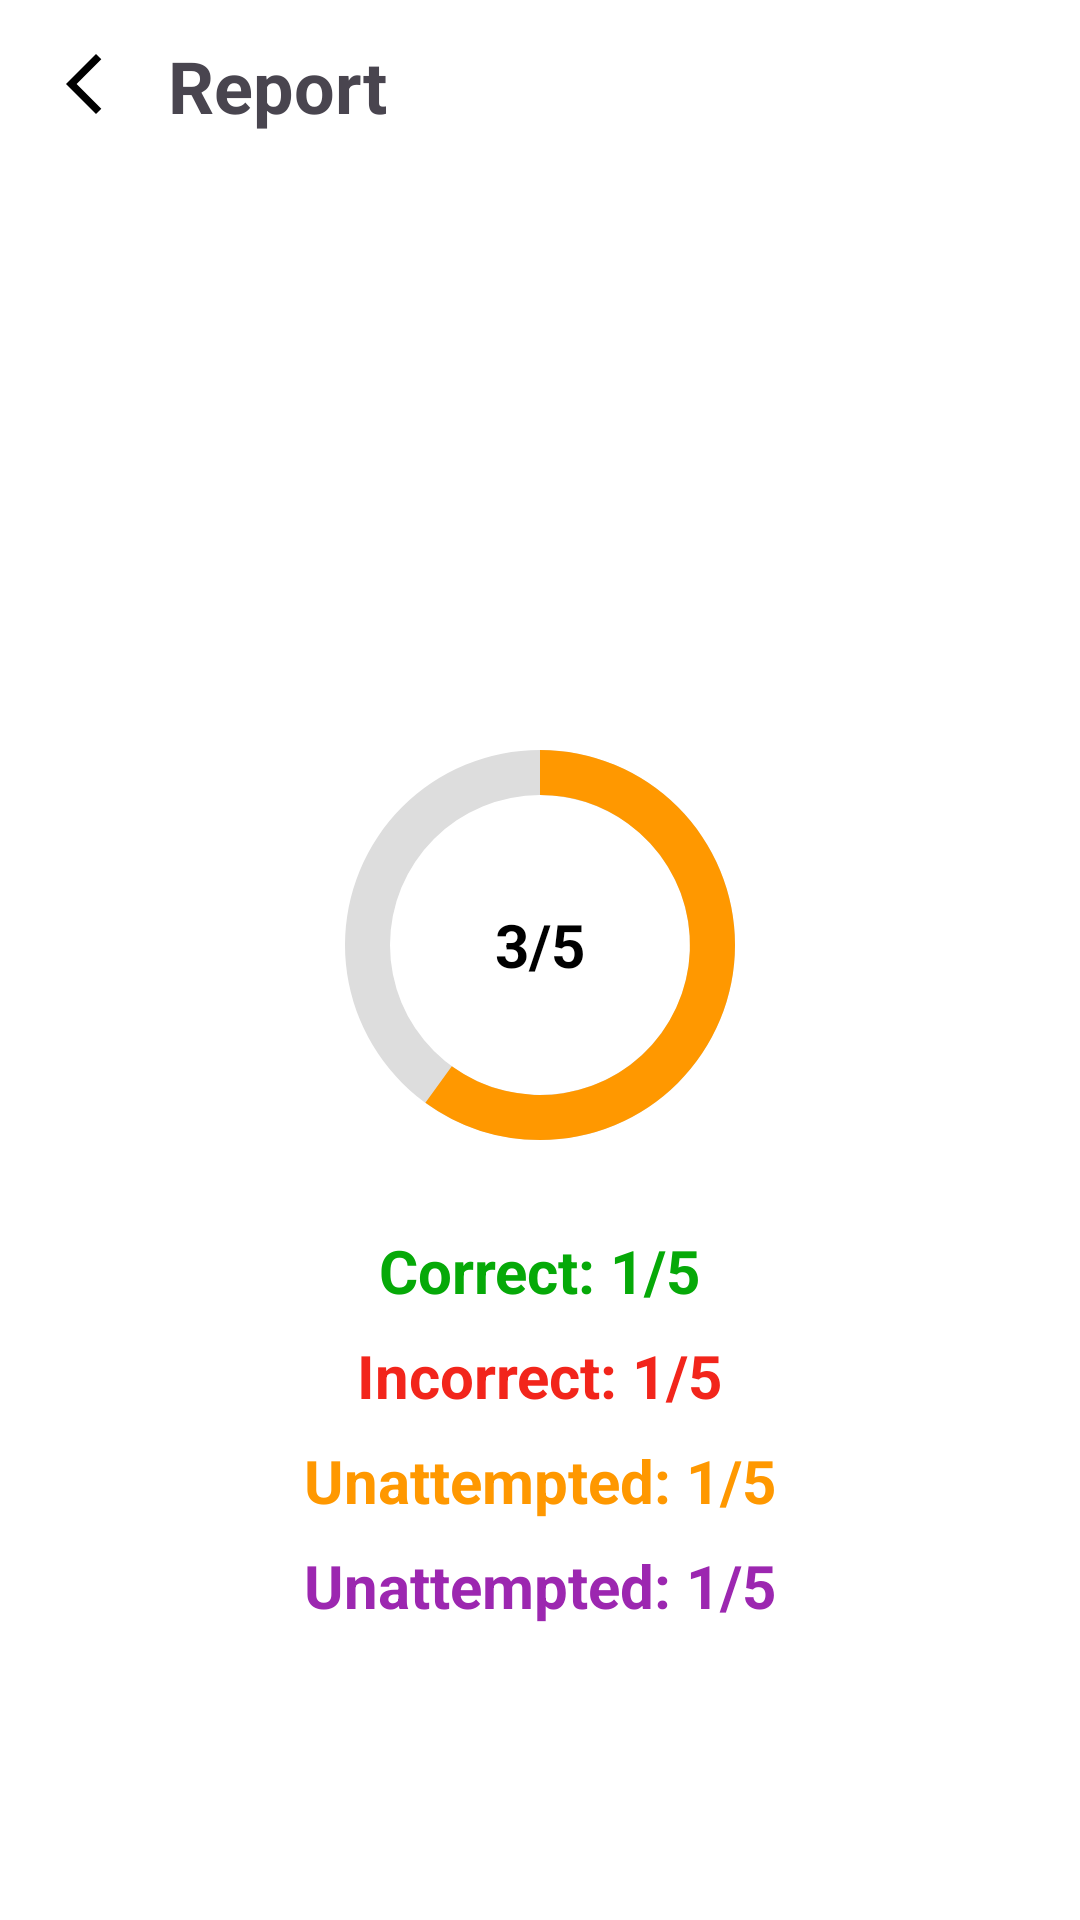

Produce the Android XML layout that renders to this screen, including the resource entries it uses.
<!-- AndroidManifest.xml: application theme Theme.JobMarket -->
<!-- res/layout/fragment_mock_t_est_report.xml -->
<?xml version="1.0" encoding="utf-8"?>
<androidx.core.widget.NestedScrollView xmlns:android="http://schemas.android.com/apk/res/android"
    xmlns:app="http://schemas.android.com/apk/res-auto"
    android:id="@+id/scrollView"
    android:layout_width="match_parent"
    android:layout_height="match_parent"
    android:padding="16dp"
    android:background="@android:color/white">

    <androidx.constraintlayout.widget.ConstraintLayout
        android:layout_width="match_parent"
        android:layout_height="wrap_content">

        
        <ImageView
            android:id="@+id/backButton"
            android:layout_width="24dp"
            android:layout_height="24dp"
            android:src="@drawable/ic_arrow_back_24"
            android:contentDescription="Back"
            app:layout_constraintTop_toTopOf="parent"
            app:layout_constraintStart_toStartOf="parent" />

        
        <TextView
            android:id="@+id/textReportTitle"
            android:layout_width="wrap_content"
            android:layout_height="wrap_content"
            android:text="Report"
            android:textSize="24sp"
            android:textStyle="bold"
            app:layout_constraintTop_toTopOf="parent"
            app:layout_constraintStart_toEndOf="@id/backButton"
            android:layout_marginStart="16dp"
            app:layout_constraintBottom_toBottomOf="@id/backButton"/>

        
        <FrameLayout
            android:id="@+id/progressContainer"
            android:layout_width="150dp"
            android:layout_height="150dp"
            app:layout_constraintTop_toBottomOf="@id/backButton"
            app:layout_constraintStart_toStartOf="parent"
            app:layout_constraintEnd_toEndOf="parent"
            android:layout_marginTop="200dp">

            <ProgressBar
                android:id="@+id/circularProgressBar"
                style="?android:attr/progressBarStyleHorizontal"
                android:layout_width="match_parent"
                android:layout_height="match_parent"
                android:max="100"
                android:progress="60"
                android:indeterminate="false"
                android:rotation="-90"
                android:progressDrawable="@drawable/rounded_progress_bar"
                android:background="@drawable/rounded_background_track" />

            <TextView
                android:id="@+id/progressText"
                android:layout_width="wrap_content"
                android:layout_height="wrap_content"
                android:text="3/5"
                android:textSize="20sp"
                android:textStyle="bold"
                android:textColor="#000000"
                android:layout_gravity="center" />
        </FrameLayout>

        
        <LinearLayout
            android:id="@+id/statLayout"
            android:layout_width="0dp"
            android:layout_height="wrap_content"
            android:orientation="vertical"
            android:gravity="center"
            android:layout_marginTop="16dp"
            app:layout_constraintTop_toBottomOf="@id/progressContainer"
            app:layout_constraintStart_toStartOf="parent"
            app:layout_constraintEnd_toEndOf="parent">

            <TextView
                android:id="@+id/correct"
                android:layout_width="wrap_content"
                android:layout_height="wrap_content"
                android:text="Correct: 1/5"
                android:textSize="20sp"
                android:textColor="#06A908"
                android:textStyle="bold"
                android:paddingVertical="4dp" />

            <TextView
                android:id="@+id/textIncorrect"
                android:layout_width="wrap_content"
                android:layout_height="wrap_content"
                android:textSize="20sp"
                android:textColor="#F2251B"
                android:textStyle="bold"
                android:text="Incorrect: 1/5"
                android:paddingVertical="4dp" />

            <TextView
            android:id="@+id/skip"
            android:layout_width="wrap_content"
            android:layout_height="wrap_content"
            android:textSize="20sp"
            android:textColor="#FF9800"
            android:textStyle="bold"
            android:text="Unattempted: 1/5"
            android:paddingVertical="4dp" />

            <TextView
                android:id="@+id/timeTaken"
                android:layout_width="wrap_content"
                android:layout_height="wrap_content"
                android:textSize="20sp"
                android:textColor="#9C27B0"
                android:textStyle="bold"
                android:text="Unattempted: 1/5"
                android:paddingVertical="4dp" />

        </LinearLayout>


    </androidx.constraintlayout.widget.ConstraintLayout>
</androidx.core.widget.NestedScrollView>
<!-- resources referenced by this layout -->
<resources>
  <!-- drawable ic_arrow_back_24 (drawable) -->
  <vector xmlns:android="http://schemas.android.com/apk/res/android"
      android:width="24dp"
      android:height="24dp"
      android:tint="@color/primaryColor"
      android:viewportWidth="24"
      android:viewportHeight="24">
  
      <path
          android:fillColor="@android:color/white"
          android:pathData="M17.77,3.77l-1.77,-1.77l-10,10l10,10l1.77,-1.77l-8.23,-8.23z" />
  
  </vector>
  <!-- drawable rounded_background_track (drawable) -->
  <?xml version="1.0" encoding="utf-8"?>
  <shape xmlns:android="http://schemas.android.com/apk/res/android"
      android:shape="ring"
      android:innerRadiusRatio="3"
      android:thicknessRatio="10"
      android:useLevel="false">
  
      <solid android:color="#DDDDDD" />
  </shape>
  <!-- drawable rounded_progress_bar (drawable) -->
  <?xml version="1.0" encoding="utf-8"?>
  <layer-list xmlns:android="http://schemas.android.com/apk/res/android">
      <item android:id="@android:id/progress">
          <shape android:shape="ring"
              android:innerRadiusRatio="3"
              android:thicknessRatio="10"
              android:useLevel="true">
              <solid android:color="#FF9800" />
          </shape>
      </item>
  </layer-list>
  <style name="Theme.JobMarket" parent="Base.Theme.JobMarket" />
  <color name="primaryColor">#FF000000</color>
  <style name="Base.Theme.JobMarket" parent="Theme.Material3.DayNight.NoActionBar">
          
          
      </style>
</resources>
